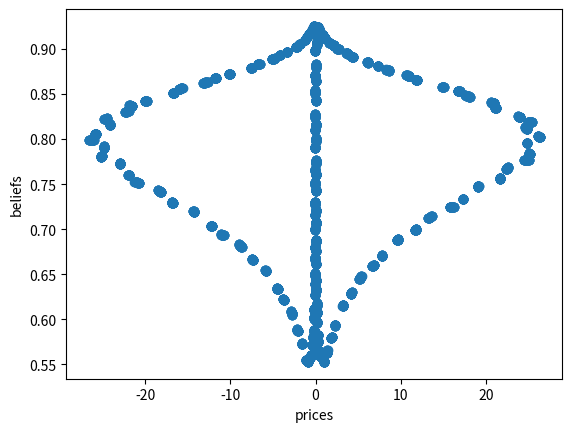

This chart was generated by the following Python code:
import numpy as np
import scipy.optimize as sc
import matplotlib.pyplot as plt

#demand curve on an aggergate level
def DemandCurve(time, c, r, prices, stored, belief, bCap, aversion, volatility, consumption, n):
    #get the forecasts first
    forecastPrice1 = GetForecast(c, r, prices, 1,  aversion, n, volatility, time, consumption)
    forecastPrice2 = GetForecast(c, r, prices, 2,  aversion, n, volatility, time, consumption)

    #find the individual demands for different forecasts
    forecast = belief * forecastPrice1 + (1 - belief) * forecastPrice2

    aggregateDemand = consumption + c +  ( forecast - (1 + r) * prices[-1]) / (2 * aversion * volatility)

    #check the constraints for charging
    # if(aggregateDemand + stored - consumption > bCap):
    #     aggergateDemand = consumption - c + bCap - stored
    # elif(aggregateDemand - stored - consumption < 0):
    #     aggregateDemand = consumption - c - stored

    return aggregateDemand

#generation function
def GetForecast(c, r, prices, belief, aversion, n, volatility, time, consumption):
    fundamentalPrice = (2 * aversion * volatility * (c - Generation(consumption, c, time) + consumption)) / (n * r)

    if (belief == 1):
        return fundamentalPrice
    else:
        return fundamentalPrice - 5 * (prices[-2] - fundamentalPrice)

#generation function
def Generation(consumption, c, time):
    if (time == 700): return consumption + c #+ 20000
    if (time == 800): return consumption + c #- 20000
    else: return consumption + c #* np.random.normal(1, .1)

#market clearing
def MarketClearing(time, c, r, prices, stored, belief, bCap, aversion, volatility, consumption, n):
    f =  lambda p: DemandCurve(time, c, r, np.append(prices, p), stored, belief, bCap, aversion, volatility, consumption, n) - Generation(consumption, c, time)
    price = sc.bisect(f, -10**10, 10**10)
    deltaStore = DemandCurve(time, c, r, np.append(prices, price), stored, belief, bCap, aversion, volatility, consumption, n) - consumption

    return price, deltaStore

#percentage of opinion 1
def ForecastPercentage(beta, c, r, prices, aversion, cost, n, time, consumption, belief, eta):
    pi1 = - ( GetForecast(c, r, prices, 1, aversion, n, volatility, time, consumption) - prices[-1]) ** 2 - cost
    pi2 = - ( GetForecast(c, r, prices, 2, aversion, n, volatility, time, consumption) - prices[-1]) ** 2

    return eta * 1 / (1 + np.exp(beta * (pi2 - pi1))) + (1 - eta) * belief[-1]

#characteristics for aggregate
if (__name__ == '__main__'):
    r = 0.05
    prices = np.array([-1, 1])
    prices2 = prices
    belief = np.array([0.5])
    bCap = 50000
    aversion = 2
    volatility = 3
    consumption = 20000
    time = 5000
    n = 100

    beta = 0.80
    eta = 0.1
    # cost = 2
    beliefAvg = []
    storage = []
    variances = []
    derivatives = []
    c = 200 * np.sin(np.linspace(1, time/12, time))
    distrubance = 0.01

    #loop over time
    for cost in np.arange(1, 2, 1):
        store = np.array([bCap / 2])
        for i in range(time):
            newPrice, delta = MarketClearing(i, c[i], r, prices, store[-1], belief[-1], bCap, aversion, volatility, consumption, n)
            prices2[-1] = prices[-1] + distrubance
            newPrice2, delta2 = MarketClearing(i, c[i], r, prices2, store[-1], belief[-1], bCap, aversion, volatility, consumption, n)

            prices = np.append(prices, newPrice)
            prices2 = np.append(prices2, newPrice2)
            store = np.append(store, store[-1] + delta)
            belief = np.append(belief, ForecastPercentage(beta, c[i], r, prices, aversion, cost, n, time, consumption, belief, eta))

        beliefAvg = np.append(beliefAvg, np.mean(belief[-time:]))
        variances = np.append(variances, np.var(prices[-time:]))
        storage = np.append(storage, store[-time:])
        derivative = np.log(abs((prices2[-time:] - prices[-time:])/distrubance))
        # derivative = derivative[derivative >= -1E308]
        derivatives = np.append(derivatives, np.mean(derivative))
    print(beliefAvg)
    # plt.plot(derivatives)
    # # plt.yscale('log')
    # plt.xlabel('cost')
    # plt.ylabel('LPE')
    # plt.tight_layout()
    # plt.show()
    plt.scatter(prices[1001:-1], belief[1000:-1])
    plt.xlabel('prices')
    plt.ylabel('beliefs')
    plt.show()
